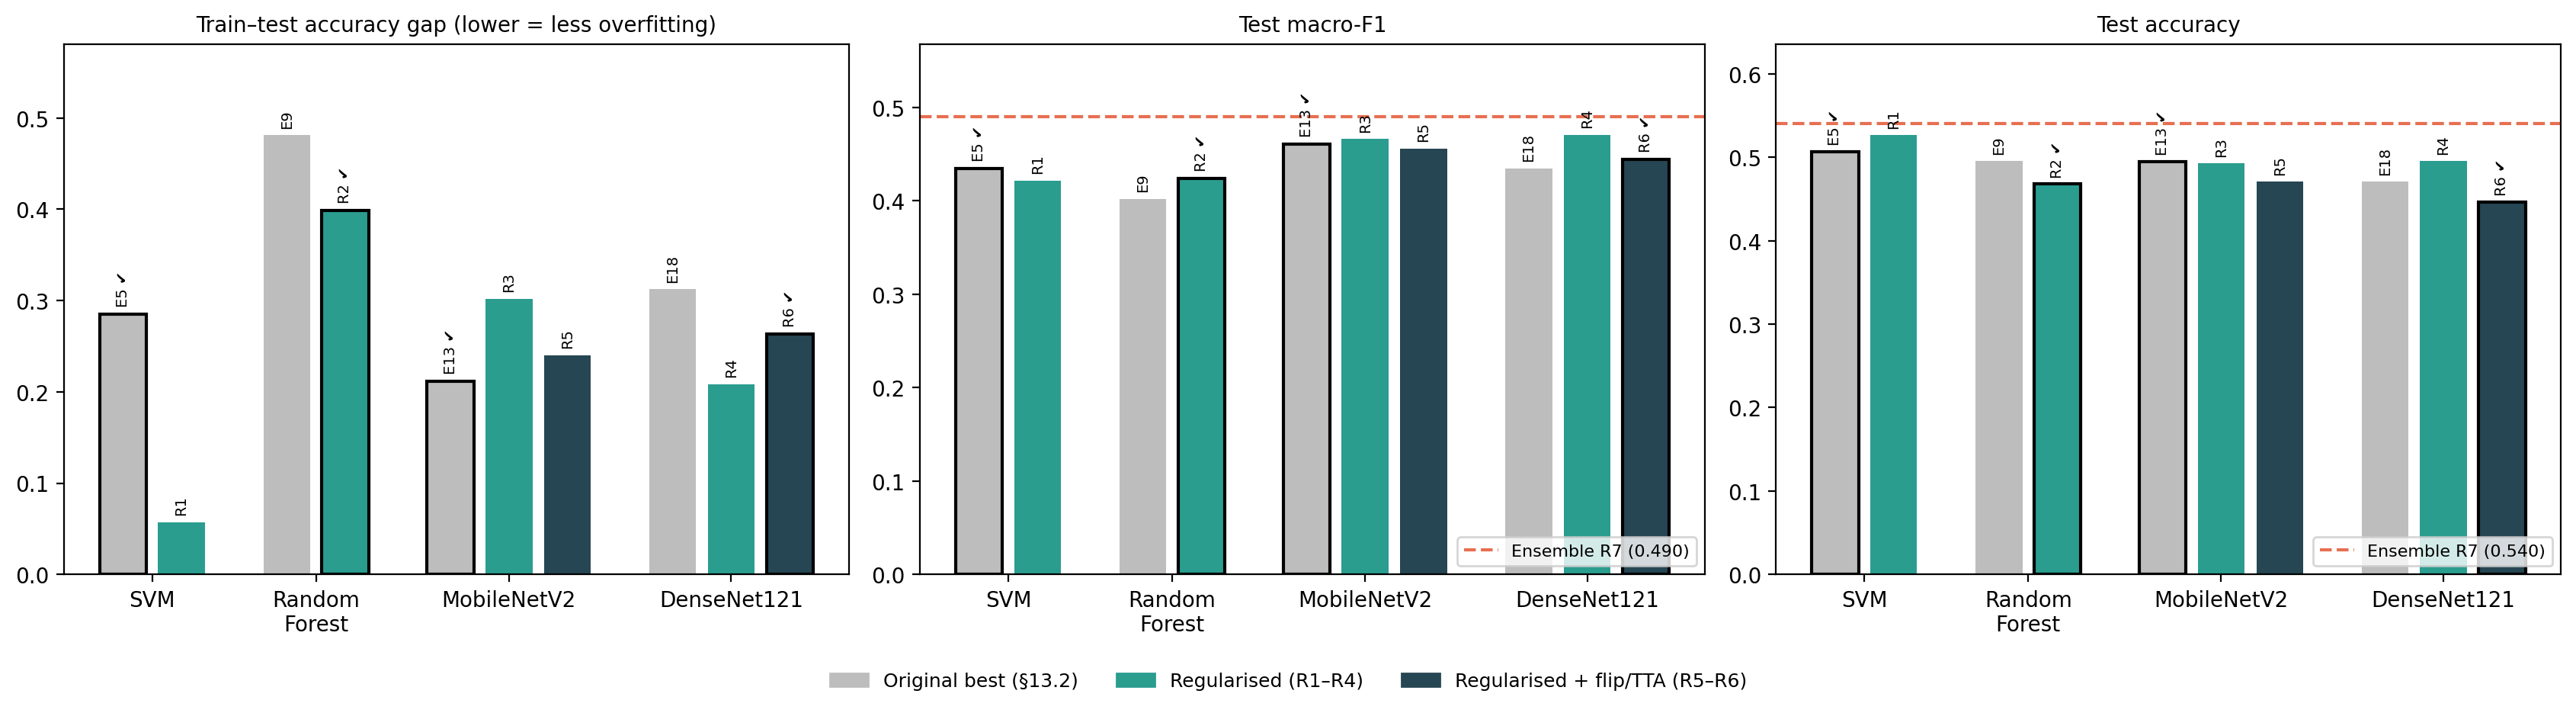

The file beside this chart, header and first rows:
Model, Experiment, Variant, Selected (val), Train acc., Test acc., Acc. gap, Train macro-F1, Val macro-F1, F1 gap (train–val), Test macro-F1, Balanced acc., KL4 recall, QWK
SVM, E5, Original best (§13.2), ✔, 0.7918, 0.5066, 0.2852, 0.7794, 0.4358, 0.3435, 0.4348, 0.4584, 0.549, 0.5824
SVM, R1, PCA, , 0.5839, 0.5266, 0.05737, 0.4965, 0.406, 0.09048, 0.4212, 0.4441, 0.549, 0.5939
Random Forest, E9, Original best (§13.2), , 0.977, 0.4958, 0.4812, 0.9837, 0.4034, 0.5803, 0.4019, 0.3828, 0.2157, 0.516
Random Forest, R2, Regularised, ✔, 0.8667, 0.468, 0.3987, 0.8968, 0.4749, 0.4219, 0.4242, 0.417, 0.3922, 0.5361
MobileNetV2, E13, Original best (§13.2), ✔, 0.7065, 0.4946, 0.2119, 0.7191, 0.4932, 0.226, 0.461, 0.4823, 0.6078, 0.617
MobileNetV2, R3, Regularised head, , 0.7946, 0.4928, 0.3018, 0.824, 0.4791, 0.3449, 0.466, 0.4791, 0.549, 0.6113
MobileNetV2, R5, Reg. head + flip/TTA, , 0.711, 0.471, 0.24, 0.7291, 0.4832, 0.2459, 0.4555, 0.4847, 0.6275, 0.6191
DenseNet121, E18, Original best (§13.2), , 0.7835, 0.471, 0.3125, 0.8114, 0.5074, 0.304, 0.4345, 0.4376, 0.451, 0.614
DenseNet121, R4, Regularised head, , 0.7044, 0.4958, 0.2086, 0.7389, 0.5104, 0.2285, 0.4702, 0.4694, 0.4706, 0.6267
DenseNet121, R6, Reg. head + flip/TTA, ✔, 0.7096, 0.4463, 0.2633, 0.7595, 0.5202, 0.2393, 0.4444, 0.4397, 0.4706, 0.6349
Ensemble, R7, Ensemble, ✔, 0.8444, 0.5405, 0.304, 0.8609, 0.5319, 0.3291, 0.4898, 0.4995, 0.549, 0.6713
